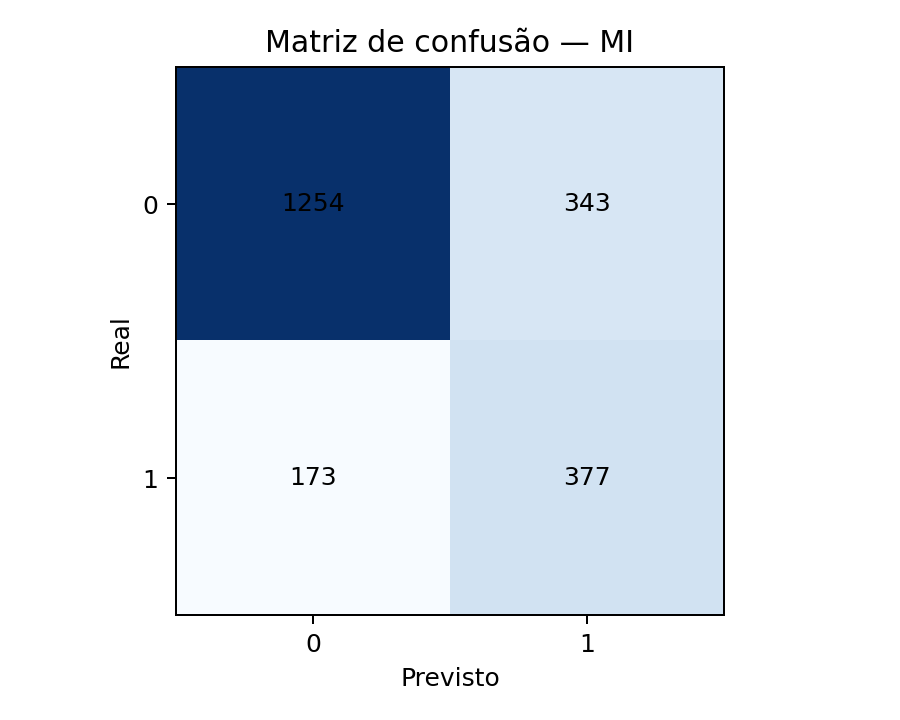

Values plotted in this chart, from the file beside it:
, Previsto 0, Previsto 1
Real 0, 1254, 343
Real 1, 173, 377
